6-way image classification set "Fusar-classification" from GitHub (lokesh2503/Fusar-classification); label vocabulary: combined ship, dredger, passenger ship, tanker, tug, unspecified ship type.

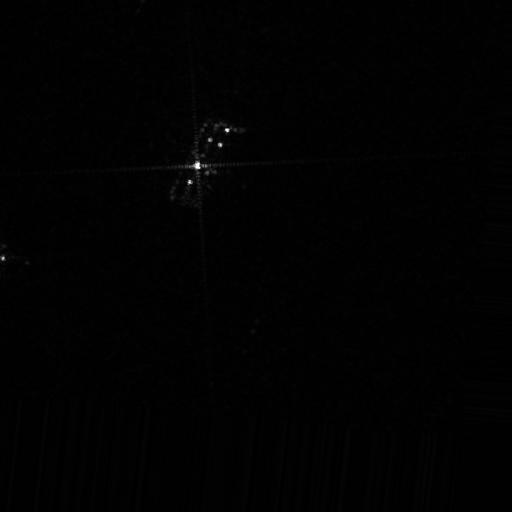
Label: tug

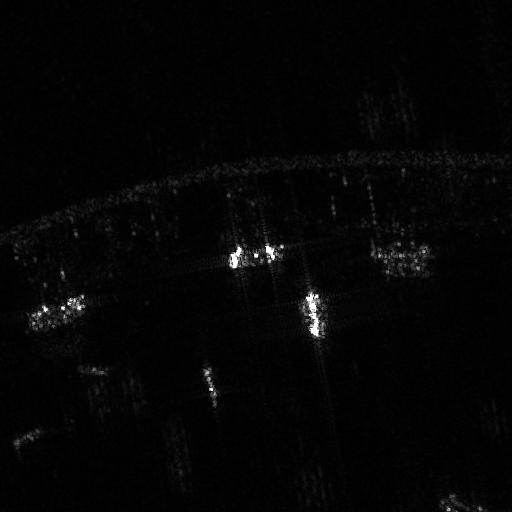
Label: dredger

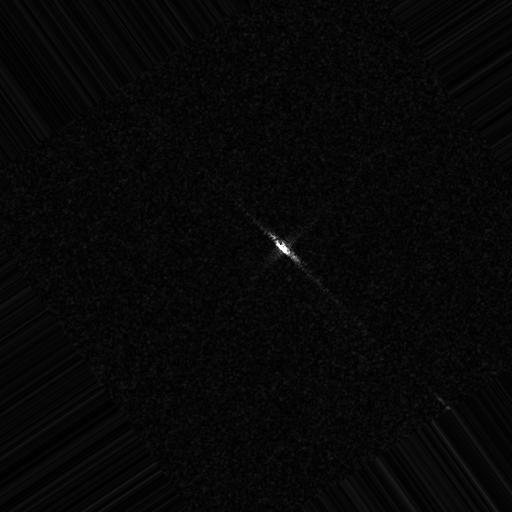
Label: unspecified ship type

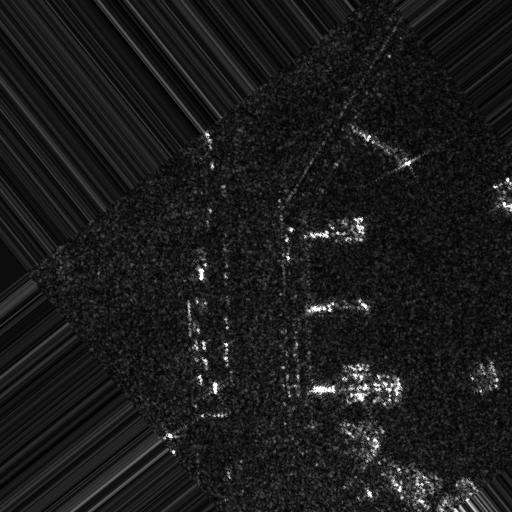
Label: combined ship

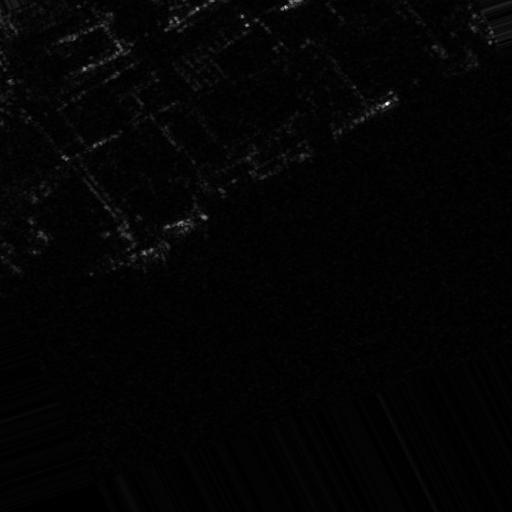
Label: passenger ship

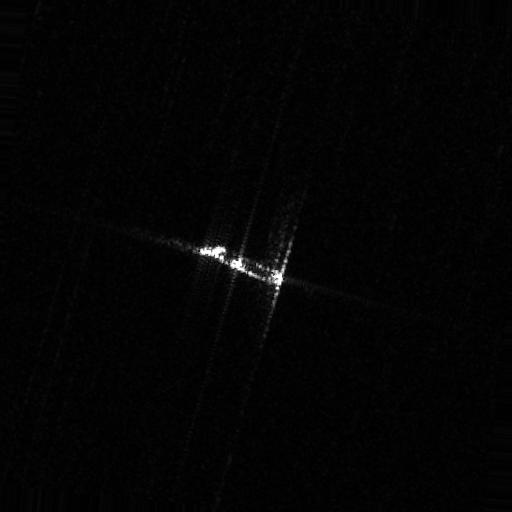
Label: tanker
